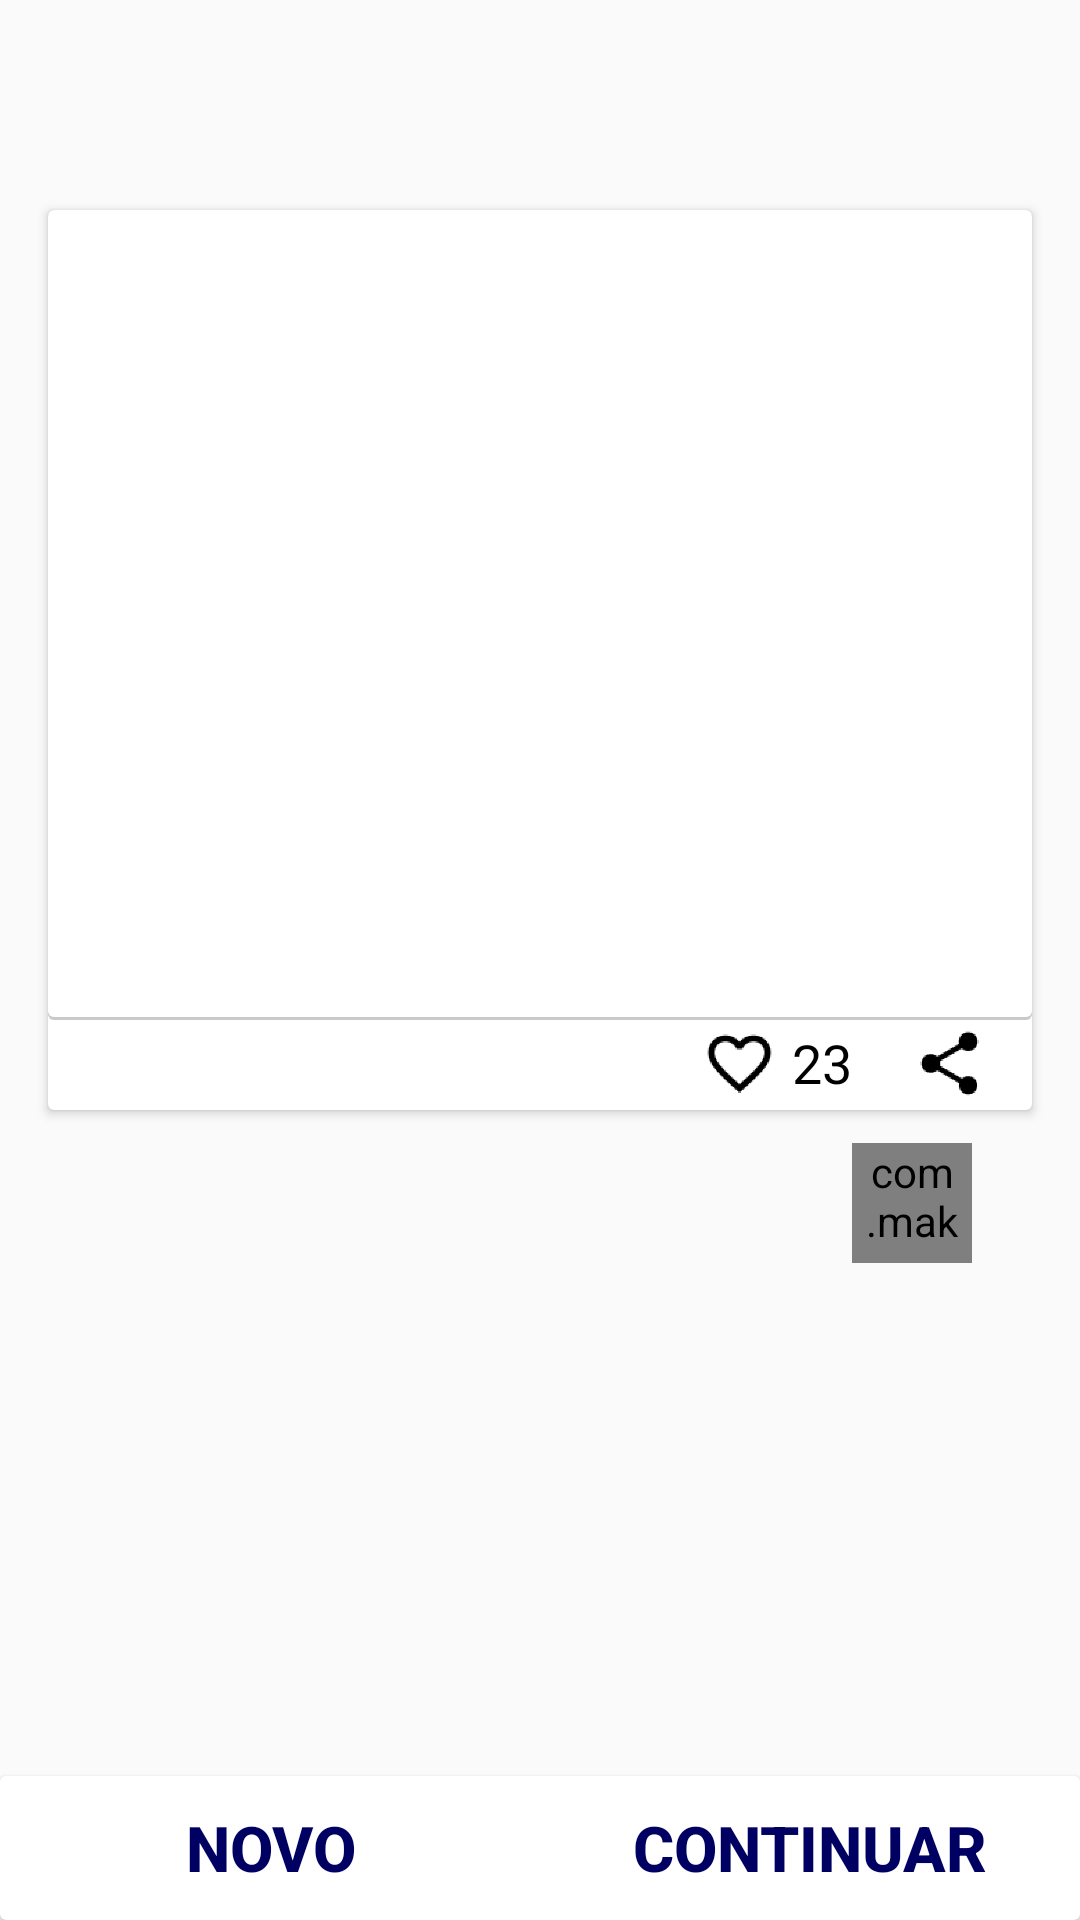

Produce the Android XML layout that renders to this screen, including the resource entries it uses.
<!-- AndroidManifest.xml: activity theme AppTheme.NoActionBar -->
<!-- res/layout/activity_versiculo.xml -->
<?xml version="1.0" encoding="utf-8"?>
<RelativeLayout xmlns:android="http://schemas.android.com/apk/res/android"
    xmlns:app="http://schemas.android.com/apk/res-auto"
    xmlns:tools="http://schemas.android.com/tools"
    android:layout_width="match_parent"
    android:layout_height="match_parent"
    tools:context="com.ramattecgmail.rafah.herdeirosapp.Activitys.VersiculoActivity">

    <android.support.v7.widget.CardView
        android:id="@+id/cv_postagem"
        android:layout_width="match_parent"
        android:layout_height="300dp"
        android:layout_marginRight="16dp"
        android:layout_marginLeft="16dp"
        android:layout_marginBottom="8dp"
        android:layout_marginTop="70dp"
        android:paddingRight="7dp"
        android:paddingLeft="7dp"
        android:layout_gravity="center_horizontal|top">

        <RelativeLayout
            android:layout_width="match_parent"
            android:layout_height="match_parent">

            <TextView
                android:id="@+id/tv_mensagem"
                android:layout_width="match_parent"
                android:layout_height="270dp"
                android:paddingLeft="2dp"
                android:paddingRight="2dp"
                android:gravity="center"
                android:background="@drawable/bg_msg_versiculo"
                android:textSize="@dimen/tv_versiculo"
                android:textStyle="bold"
                android:textColor="@color/secondaryTextColor" />

            <ImageView
                android:id="@+id/im_like_versiculo"
                android:layout_width="25dp"
                android:layout_height="25dp"
                android:layout_marginTop="2dp"
                android:layout_marginRight="40dp"
                android:layout_below="@+id/tv_mensagem"
                android:layout_alignRight="@id/tv_num_like"
                android:src="@drawable/ic_favorite_border"/>

            <TextView
                android:id="@+id/tv_num_like"
                android:layout_width="35dp"
                android:layout_height="20dp"
                android:layout_marginTop="2dp"
                android:layout_marginRight="30dp"
                android:layout_below="@+id/tv_mensagem"
                android:layout_alignRight="@+id/im_share_versiculo"
                android:text="23"
                android:textColor="@color/secondaryTextColor"
                android:textSize="18sp" />

            <ImageView
                android:id="@+id/im_share_versiculo"
                android:layout_width="25dp"
                android:layout_height="25dp"
                android:layout_marginTop="2dp"
                android:layout_marginRight="15dp"
                android:layout_below="@id/tv_mensagem"
                android:layout_alignParentRight="true"
                android:src="@drawable/ic_share"/>

        </RelativeLayout>
    </android.support.v7.widget.CardView>

    <TextView
        android:id="@+id/tv_versiculo"
        android:layout_width="140dp"
        android:layout_height="wrap_content"
        android:layout_marginTop="3dp"
        android:layout_below="@id/cv_postagem"
        android:layout_alignLeft="@id/cv_postagem"
        android:textSize="15sp"
        android:textStyle="bold"
        android:textColor="@color/secondaryTextColor" />

    <com.makeramen.roundedimageview.RoundedImageView
        android:id="@+id/im_perfil_versiculo"
        android:layout_width="40dp"
        android:layout_height="40dp"
        android:layout_marginTop="3dp"
        android:layout_marginRight="20dp"
        android:layout_below="@+id/cv_postagem"
        android:layout_alignRight="@id/cv_postagem"
        android:scaleType="fitCenter"
        app:riv_mutate_background="true"
        app:riv_corner_radius="30dp"
        app:riv_tile_mode="clamp"
        app:riv_oval="true"
        android:src="@drawable/ic_face" />

    <TextView
        android:id="@+id/tv_autor"
        android:layout_width="80dp"
        android:layout_height="wrap_content"
        android:layout_marginTop="3dp"
        android:layout_below="@+id/im_perfil_versiculo"
        android:layout_alignRight="@id/cv_postagem"
        android:textSize="12sp"
        android:gravity="center"
        android:textColor="@color/secondaryTextColor" />

    <android.support.v7.widget.CardView
        android:id="@+id/cv_bottom_versiculo"
        android:layout_width="match_parent"
        android:layout_height="wrap_content"
        android:layout_alignParentBottom="true"
        android:elevation="16dp">

        <LinearLayout
            android:id="@+id/ll_bottom_versiculo"
            android:layout_width="match_parent"
            android:layout_height="wrap_content"
            android:orientation="horizontal">

            <Button
                android:id="@+id/bt_add_versiculo"
                android:layout_width="match_parent"
                android:layout_height="wrap_content"
                android:layout_weight="1"
                android:text="@string/novo_versiculo"
                android:textSize="21sp"
                android:textStyle="bold"
                android:textColor="@color/primaryDarkColor"
                android:background="?attr/selectableItemBackgroundBorderless"/>
            <Button
                android:id="@+id/bt_avancar_versiculo"
                android:layout_width="match_parent"
                android:layout_height="wrap_content"
                android:layout_weight="1"
                android:text="@string/avancar"
                android:textSize="21sp"
                android:textStyle="bold"
                android:textColor="@color/primaryDarkColor"
                android:background="?attr/selectableItemBackgroundBorderless"/>

        </LinearLayout>
    </android.support.v7.widget.CardView>

</RelativeLayout>
<!-- resources referenced by this layout -->
<resources>
  <color name="primaryDarkColor">#000063</color>
  <color name="secondaryTextColor">#000000</color>
  <dimen name="tv_versiculo">20sp</dimen>
  <!-- drawable bg_msg_versiculo (drawable) -->
  <?xml version="1.0" encoding="utf-8"?>
  <layer-list xmlns:android="http://schemas.android.com/apk/res/android">
      <item>
          <shape android:shape="rectangle">
              <solid android:color="@color/disabled" />
              <corners android:radius="@dimen/radius_edits" />
          </shape>
      </item>
  
      <item
          android:left="0dp"
          android:right="0dp"
          android:top="0dp"
          android:bottom="1dp">
          <shape android:shape="rectangle">
              <solid android:color="@android:color/white" />
              <corners android:radius="@dimen/radius_edits" />
          </shape>
      </item>
  
  </layer-list>
  <!-- drawable ic_favorite_border: png bitmap (drawable-hdpi, 2212 bytes) -->
  <!-- drawable ic_share: png bitmap (drawable-hdpi, 1703 bytes) -->
  <string name="avancar">Continuar</string>
  <string name="novo_versiculo">Novo</string>
  <style name="AppTheme.NoActionBar">
          <item name="windowActionBar">false</item>
          <item name="windowNoTitle">true</item>
      </style>
  <color name="disabled">#CABBBBBB</color>
  <dimen name="radius_edits">2dp</dimen>
</resources>
